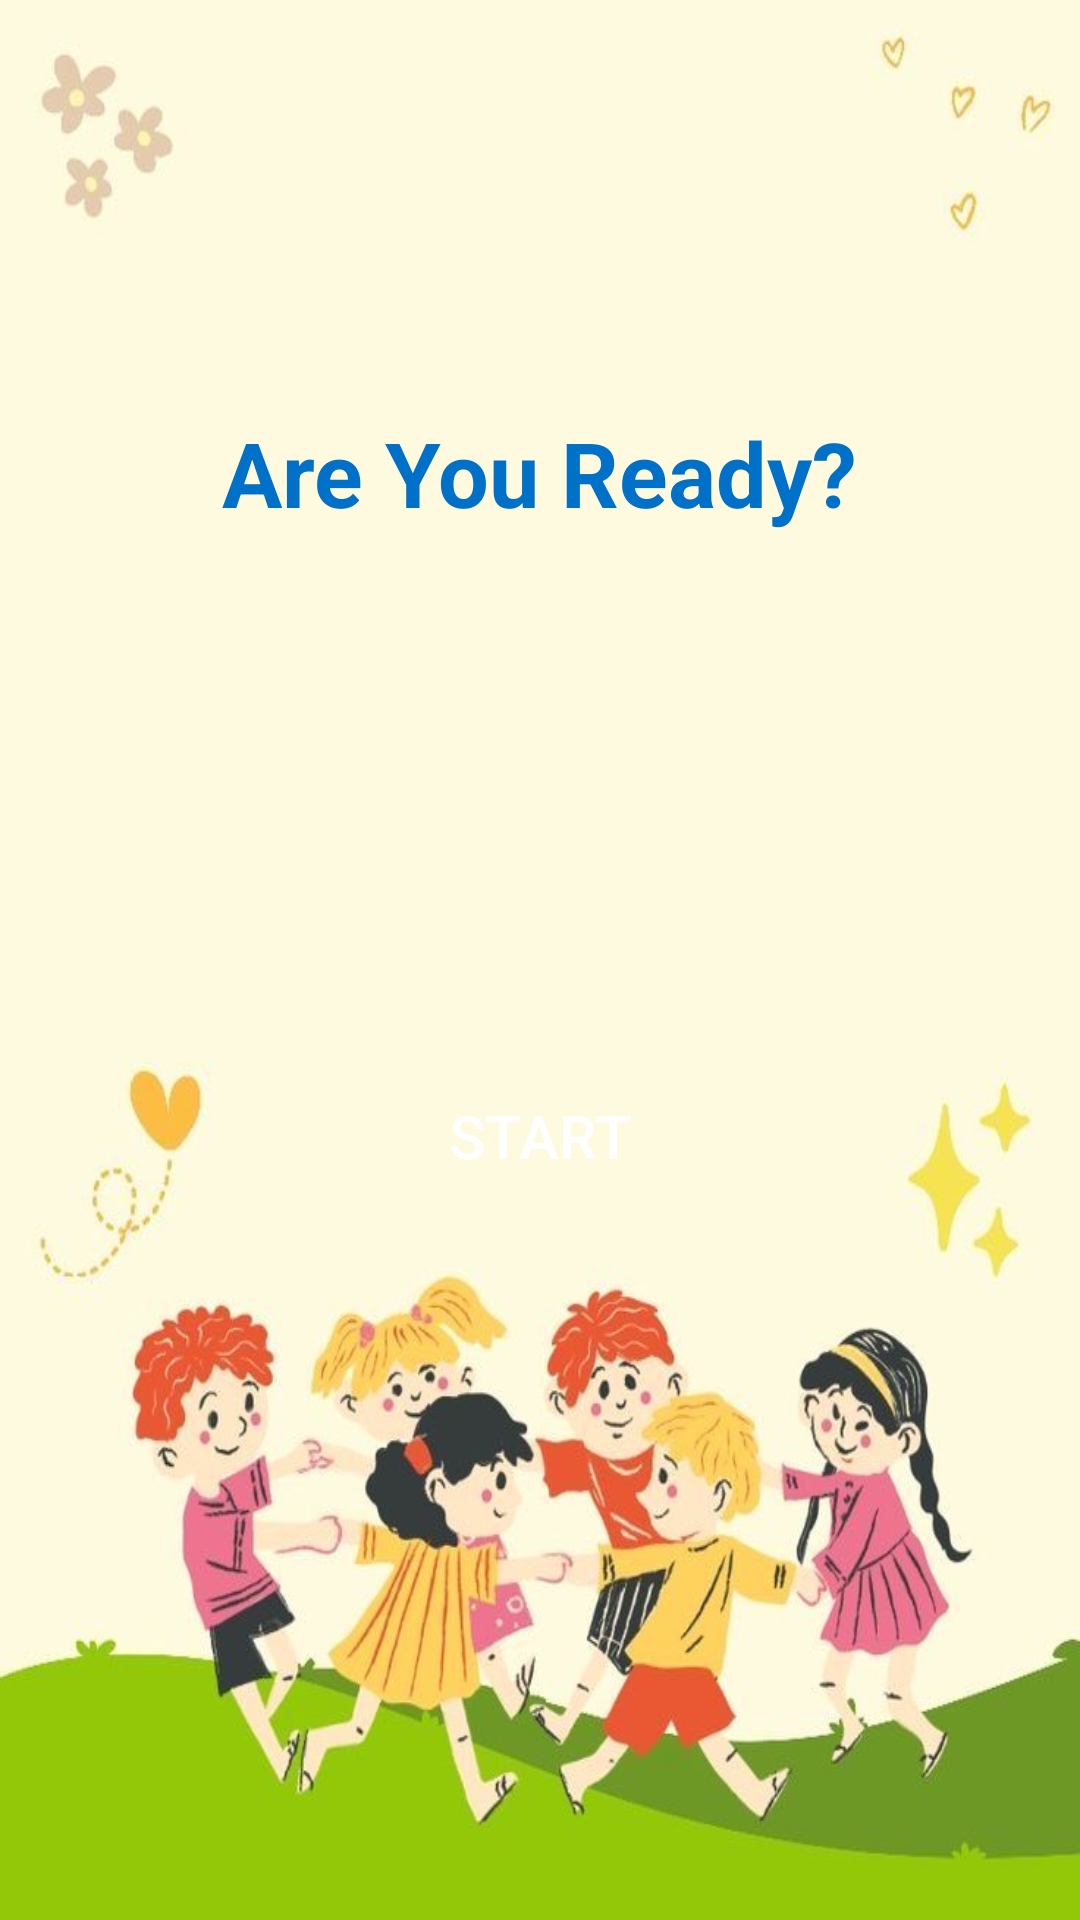

Layout XML and referenced resources for this Android screen:
<!-- AndroidManifest.xml: application theme Theme.IndividualAssignment -->
<!-- res/layout/activity_ready.xml -->
<?xml version="1.0" encoding="utf-8"?>
<androidx.constraintlayout.widget.ConstraintLayout xmlns:android="http://schemas.android.com/apk/res/android"
    xmlns:app="http://schemas.android.com/apk/res-auto"
    xmlns:tools="http://schemas.android.com/tools"
    android:layout_width="match_parent"
    android:layout_height="match_parent"
    android:background="@drawable/readyui"
    tools:context=".ReadyActivity">

    
    <ImageButton
        android:id="@+id/btnBack"
        android:layout_width="48dp"
        android:layout_height="48dp"
        android:layout_margin="16dp"
        android:background="@android:color/transparent"
        android:src="@drawable/icbuttonback"
        android:contentDescription="Back"
        app:layout_constraintTop_toTopOf="parent"
        app:layout_constraintStart_toStartOf="parent"
        app:tint="#000000" />

    <TextView
        android:id="@+id/txtReadyTitle"
        android:layout_width="wrap_content"
        android:layout_height="wrap_content"
        android:text="Are You Ready?"
        android:textSize="30sp"
        android:textStyle="bold"
        android:textColor="#0170C8"
        app:layout_constraintBottom_toTopOf="@+id/btnStart"
        app:layout_constraintTop_toTopOf="parent"
        app:layout_constraintStart_toStartOf="parent"
        app:layout_constraintEnd_toEndOf="parent"
        android:layout_marginBottom="20dp" />

    <Button
        android:id="@+id/btnStart"
        android:layout_width="200dp"
        android:layout_height="wrap_content"
        android:text="Start"
        android:textSize="20sp"
        android:textColor="#FFFFFF"
        android:background="@drawable/nav_button"
        app:layout_constraintTop_toBottomOf="@id/txtReadyTitle"
        app:layout_constraintBottom_toBottomOf="parent"
        app:layout_constraintStart_toStartOf="parent"
        app:layout_constraintEnd_toEndOf="parent"
        android:layout_marginTop="20dp"
        android:layout_marginBottom="100dp"/>
</androidx.constraintlayout.widget.ConstraintLayout>
<!-- resources referenced by this layout -->
<resources>
  <!-- drawable readyui: jpg bitmap (drawable, 41509 bytes) -->
  <style name="Theme.IndividualAssignment" parent="Base.Theme.IndividualAssignment" />
  <style name="Base.Theme.IndividualAssignment" parent="Theme.Material3.DayNight.NoActionBar">
          <item name="colorPrimary">#2196F3</item>
          <item name="colorSecondary">#FFC107</item>
          <item name="android:windowBackground">@drawable/mathfunn</item>
      </style>
  <!-- drawable mathfunn: png bitmap (drawable, 156297 bytes) -->
</resources>
